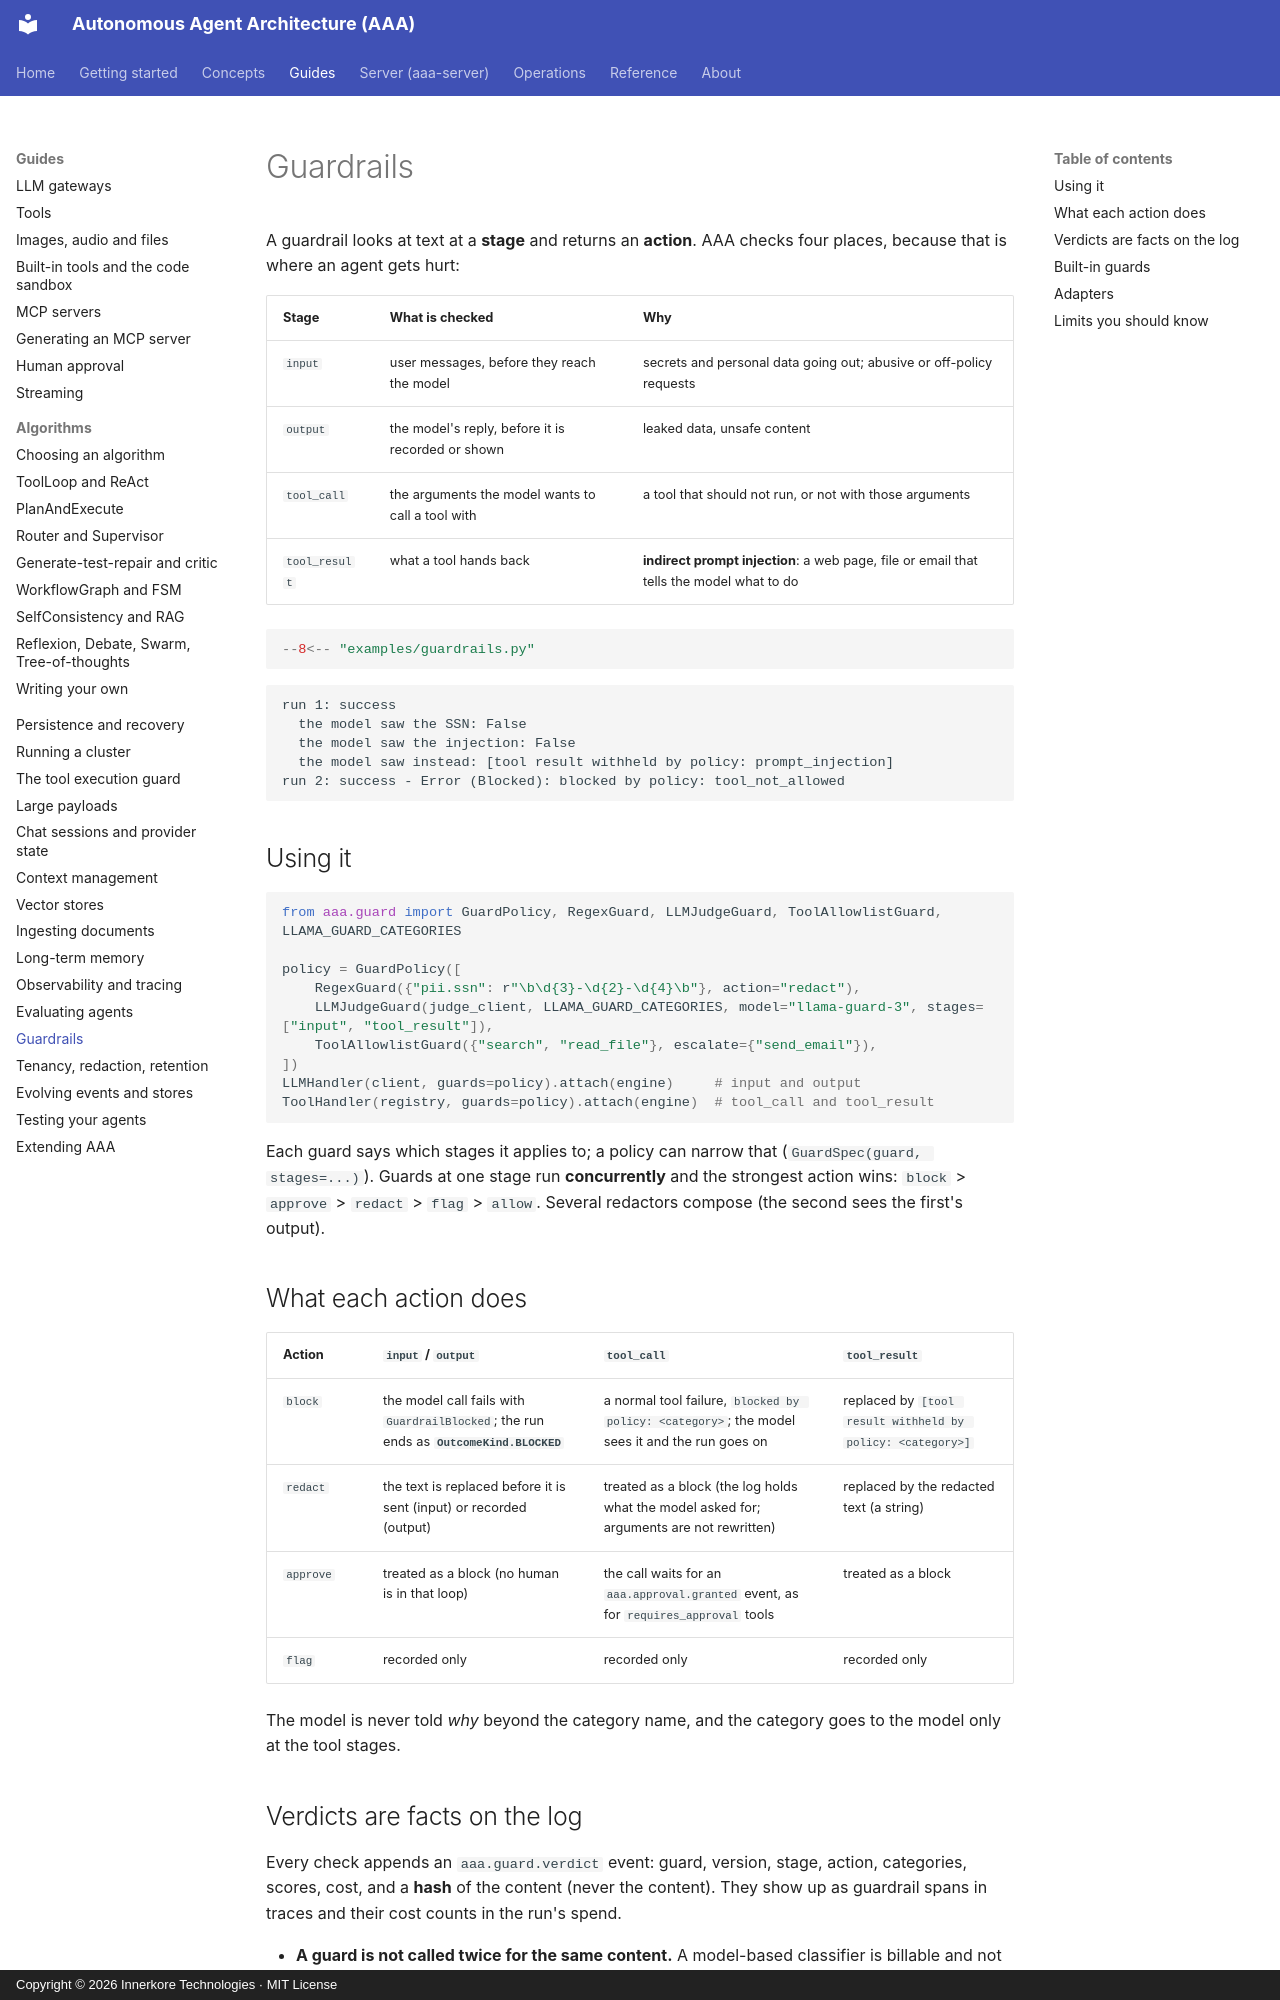

repository: innerkorehq/AutonomousAgentAlgos · page: guides/guardrails/index.html · generator: mkdocs · copyright: Copyright © 2026 Innerkore Technologies · MIT License

# Guardrails

A guardrail looks at text at a **stage** and returns an **action**. AAA checks four places, because that is where an agent gets hurt:

| Stage | What is checked | Why |
|---|---|---|
| `input` | user messages, before they reach the model | secrets and personal data going out; abusive or off-policy requests |
| `output` | the model's reply, before it is recorded or shown | leaked data, unsafe content |
| `tool_call` | the arguments the model wants to call a tool with | a tool that should not run, or not with those arguments |
| `tool_result` | what a tool hands back | **indirect prompt injection**: a web page, file or email that tells the model what to do |

```python
--8<-- "examples/guardrails.py"
```

```text
run 1: success
  the model saw the SSN: False
  the model saw the injection: False
  the model saw instead: [tool result withheld by policy: prompt_injection]
run 2: success - Error (Blocked): blocked by policy: tool_not_allowed
```

## Using it

```python
from aaa.guard import GuardPolicy, RegexGuard, LLMJudgeGuard, ToolAllowlistGuard, LLAMA_GUARD_CATEGORIES

policy = GuardPolicy([
    RegexGuard({"pii.ssn": r"\b\d{3}-\d{2}-\d{4}\b"}, action="redact"),
    LLMJudgeGuard(judge_client, LLAMA_GUARD_CATEGORIES, model="llama-guard-3", stages=["input", "tool_result"]),
    ToolAllowlistGuard({"search", "read_file"}, escalate={"send_email"}),
])
LLMHandler(client, guards=policy).attach(engine)     # input and output
ToolHandler(registry, guards=policy).attach(engine)  # tool_call and tool_result
```

Each guard says which stages it applies to; a policy can narrow that (`GuardSpec(guard, stages=...)`). Guards at one stage run **concurrently**
and the strongest action wins: `block` > `approve` > `redact` > `flag` > `allow`. Several redactors compose (the second sees the first's output).

## What each action does

| Action | `input` / `output` | `tool_call` | `tool_result` |
|---|---|---|---|
| `block` | the model call fails with `GuardrailBlocked`; the run ends as **`OutcomeKind.BLOCKED`** | a normal tool failure, `blocked by policy: <category>`; the model sees it and the run goes on | replaced by `[tool result withheld by policy: <category>]` |
| `redact` | the text is replaced before it is sent (input) or recorded (output) | treated as a block (the log holds what the model asked for; arguments are not rewritten) | replaced by the redacted text (a string) |
| `approve` | treated as a block (no human is in that loop) | the call waits for an `aaa.approval.granted` event, as for `requires_approval` tools | treated as a block |
| `flag` | recorded only | recorded only | recorded only |

The model is never told *why* beyond the category name, and the category goes to the model only at the tool stages.
